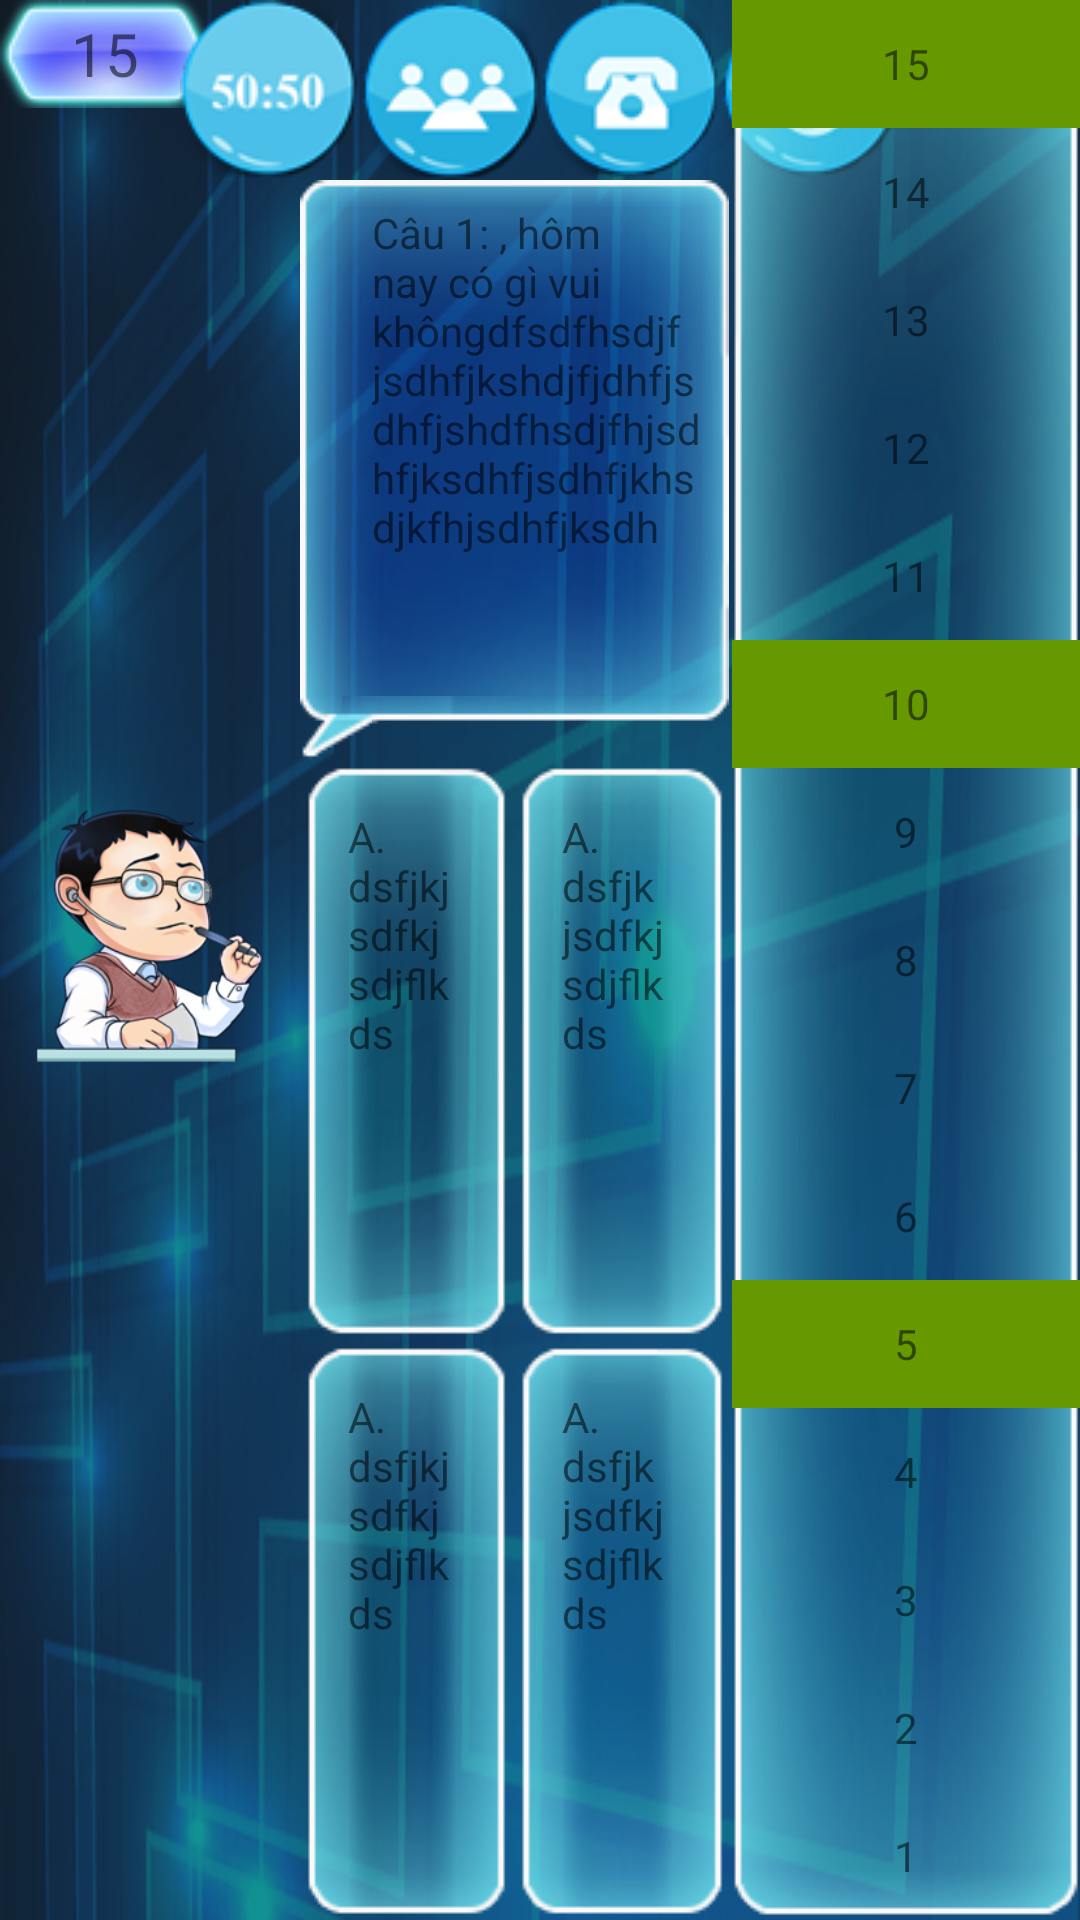

Write the Android layout XML for this screen, with the resource values it uses.
<!-- AndroidManifest.xml: application theme Theme.AppCompat.Light.NoActionBar.FullScreen -->
<!-- res/layout/fragment_playing.xml -->
<?xml version="1.0" encoding="utf-8"?>
<RelativeLayout xmlns:android="http://schemas.android.com/apk/res/android"
    android:layout_width="match_parent"
    android:layout_height="match_parent"
    android:background="@drawable/backsh">

    <RelativeLayout
        android:id="@+id/rl_thoi_gian"
        android:layout_width="wrap_content"
        android:layout_height="wrap_content"
        android:background="@drawable/thoigian">

        <TextView
            android:id="@+id/tv_thoi_gian"
            android:layout_width="wrap_content"
            android:layout_height="wrap_content"
            android:layout_centerInParent="true"
            android:text="15"
            android:textSize="20sp" />
    </RelativeLayout>

    <RelativeLayout
        android:id="@+id/tro_giup"
        android:layout_width="wrap_content"
        android:layout_height="wrap_content"
        android:layout_centerHorizontal="true"
        android:gravity="center_horizontal">

        <ImageView
            android:id="@+id/iv_nam_muoi"
            android:layout_width="wrap_content"
            android:layout_height="wrap_content"
            android:src="@drawable/nammuoi" />

        <ImageView
            android:id="@+id/iv_khan_gia"
            android:layout_width="wrap_content"
            android:layout_height="wrap_content"
            android:layout_toRightOf="@id/iv_nam_muoi"
            android:src="@drawable/hoikhangia" />

        <ImageView
            android:id="@+id/iv_nguoi_than"
            android:layout_width="wrap_content"
            android:layout_height="wrap_content"
            android:layout_toRightOf="@id/iv_khan_gia"
            android:src="@drawable/nguoithan" />

        <ImageView
            android:id="@+id/iv_doi_cau_hoi"
            android:layout_width="wrap_content"
            android:layout_height="wrap_content"
            android:layout_toRightOf="@id/iv_nguoi_than"
            android:src="@drawable/doicauhoi" />
    </RelativeLayout>

    <LinearLayout
        android:layout_width="match_parent"
        android:layout_height="match_parent"
        android:layout_below="@+id/tro_giup"
        android:layout_toLeftOf="@+id/ln_xep_hang"
        android:layout_toRightOf="@+id/iv_suy_luan"
        android:orientation="vertical"
        android:weightSum="3">

        <RelativeLayout
            android:id="@+id/rl_cau_hoi"
            android:layout_width="match_parent"
            android:layout_height="0dp"
            android:layout_weight="1"
            android:background="@drawable/question">

            <TextView
                android:id="@+id/tv_cau_hoi"
                android:layout_width="wrap_content"
                android:layout_height="wrap_content"
                android:text="Câu 1: , hôm nay có gì vui khôngdfsdfhsdjfjsdhfjkshdjfjdhfjsdhfjshdfhsdjfhjsdhfjksdhfjsdhfjkhsdjkfhjsdhfjksdh" />
        </RelativeLayout>

        <LinearLayout
            android:layout_width="match_parent"
            android:layout_height="0dp"
            android:layout_weight="1"
            android:orientation="horizontal"
            android:weightSum="2">

            <RelativeLayout
                android:id="@+id/rl_case_a"
                android:layout_width="0dp"
                android:layout_height="match_parent"
                android:layout_weight="1"
                android:background="@drawable/traloicau">

                <TextView
                    android:id="@+id/tv_case_a"
                    android:layout_width="wrap_content"
                    android:layout_height="wrap_content"
                    android:text="A. dsfjkjsdfkjsdjflkds" />
            </RelativeLayout>

            <RelativeLayout
                android:id="@+id/rl_case_b"
                android:layout_width="0dp"
                android:layout_height="match_parent"
                android:layout_weight="1"
                android:background="@drawable/traloicau">

                <TextView
                    android:id="@+id/tv_case_b"
                    android:layout_width="wrap_content"
                    android:layout_height="wrap_content"
                    android:text="A. dsfjkjsdfkjsdjflkds" />
            </RelativeLayout>
        </LinearLayout>

        <LinearLayout
            android:layout_width="match_parent"
            android:layout_height="0dp"
            android:layout_weight="1"
            android:orientation="horizontal"
            android:weightSum="2">

            <RelativeLayout
                android:id="@+id/rl_case_c"
                android:layout_width="0dp"
                android:layout_height="match_parent"
                android:layout_weight="1"
                android:background="@drawable/traloicau">

                <TextView
                    android:id="@+id/tv_case_c"
                    android:layout_width="wrap_content"
                    android:layout_height="wrap_content"
                    android:text="A. dsfjkjsdfkjsdjflkds" />
            </RelativeLayout>

            <RelativeLayout
                android:id="@+id/rl_case_d"
                android:layout_width="0dp"
                android:layout_height="match_parent"
                android:layout_weight="1"
                android:background="@drawable/traloicau">

                <TextView
                    android:id="@+id/tv_case_d"
                    android:layout_width="wrap_content"
                    android:layout_height="wrap_content"
                    android:text="A. dsfjkjsdfkjsdjflkds" />
            </RelativeLayout>
        </LinearLayout>
    </LinearLayout>

    <LinearLayout
        android:id="@+id/ln_xep_hang"
        android:layout_width="wrap_content"
        android:layout_height="match_parent"
        android:layout_alignParentRight="true"
        android:background="@drawable/xephang"
        android:orientation="vertical"
        android:weightSum="15">

        <TextView
            android:layout_width="match_parent"
            android:layout_height="0dp"
            android:background="@android:color/holo_green_dark"
            android:layout_weight="1"
            android:gravity="center"
            android:text="15" />

        <TextView
            android:layout_width="match_parent"
            android:layout_height="0dp"
            android:layout_weight="1"
            android:gravity="center"
            android:text="14" />

        <TextView
            android:layout_width="match_parent"
            android:layout_height="0dp"
            android:layout_weight="1"
            android:gravity="center"
            android:text="13" />

        <TextView
            android:layout_width="match_parent"
            android:layout_height="0dp"
            android:layout_weight="1"
            android:gravity="center"
            android:text="12" />

        <TextView
            android:layout_width="match_parent"
            android:layout_height="0dp"
            android:layout_weight="1"
            android:gravity="center"
            android:text="11" />

        <TextView
            android:layout_width="match_parent"
            android:layout_height="0dp"
            android:layout_weight="1"
            android:gravity="center"
            android:background="@android:color/holo_green_dark"
            android:text="10" />

        <TextView
            android:layout_width="match_parent"
            android:layout_height="0dp"
            android:layout_weight="1"
            android:gravity="center"
            android:text="9" />

        <TextView
            android:layout_width="match_parent"
            android:layout_height="0dp"
            android:layout_weight="1"
            android:gravity="center"
            android:text="8" />

        <TextView
            android:layout_width="match_parent"
            android:layout_height="0dp"
            android:layout_weight="1"
            android:gravity="center"
            android:text="7" />

        <TextView
            android:layout_width="match_parent"
            android:layout_height="0dp"
            android:layout_weight="1"
            android:gravity="center"
            android:text="6"
            />
        <TextView
            android:layout_width="match_parent"
            android:layout_height="0dp"
            android:layout_weight="1"
            android:gravity="center"
            android:background="@android:color/holo_green_dark"
            android:text="5"
            />
        <TextView
            android:layout_width="match_parent"
            android:layout_height="0dp"
            android:layout_weight="1"
            android:gravity="center"
            android:text="4"
            />
        <TextView
            android:layout_width="match_parent"
            android:layout_height="0dp"
            android:layout_weight="1"
            android:gravity="center"
            android:text="3"
            />
        <TextView
            android:layout_width="match_parent"
            android:layout_height="0dp"
            android:layout_weight="1"
            android:gravity="center"
            android:text="2"
            />
        <TextView
            android:layout_width="match_parent"
            android:layout_height="0dp"
            android:layout_weight="1"
            android:gravity="center"
            android:text="1"
            />

    </LinearLayout>

    <ImageView
        android:id="@+id/iv_suy_luan"
        android:layout_width="100dp"
        android:layout_height="100dp"
        android:src="@drawable/suyluan"
        android:layout_centerVertical="true"
        android:layout_alignParentLeft="true"
        android:layout_alignParentStart="true" />

</RelativeLayout>
<!-- resources referenced by this layout -->
<resources>
  <!-- drawable backsh: png bitmap (drawable, 415902 bytes) -->
  <!-- drawable doicauhoi: png bitmap (drawable, 5121 bytes) -->
  <!-- drawable hoikhangia: png bitmap (drawable, 5004 bytes) -->
  <!-- drawable nammuoi: png bitmap (drawable, 4704 bytes) -->
  <!-- drawable nguoithan: png bitmap (drawable, 4681 bytes) -->
  <!-- drawable suyluan: png bitmap (drawable, 46489 bytes) -->
  <!-- drawable thoigian: png bitmap (drawable, 3898 bytes) -->
  <style name="Theme.AppCompat.Light.NoActionBar.FullScreen" parent="@style/Theme.AppCompat.Light">
          <item name="windowActionBar">false</item>
          <item name="windowNoTitle">true</item>
          <item name="android:windowFullscreen">true</item>
      </style>
</resources>
